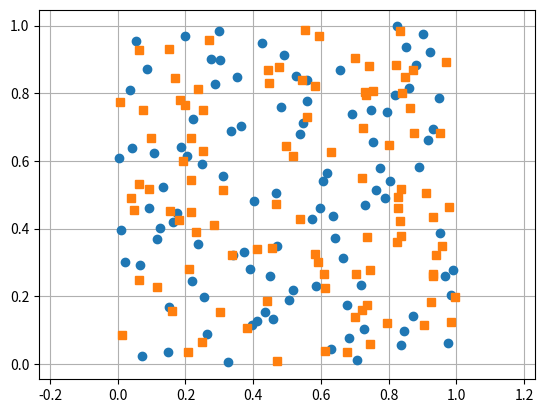

Reproduce this figure in Python.
import numpy as np
import numpy.random as rd


def uniform_init_population_lhs(shape):
    popsize = shape[0]
    ndof = shape[1]
    dsize  = 1.0/popsize

    sample_array = dsize*rd.sample(size=shape) + np.linspace(0.,1.,num=popsize,endpoint=False)[:,np.newaxis]
    init_pop = np.zeros(shape)
    for dim in range(ndof) : 
        rdm_order = rd.permutation(popsize)
        init_pop[:,dim] = sample_array[rdm_order,dim]

    return init_pop


def uniform_init_population_random(shape):
    return rd.sample(shape)

def fast_non_dominated_sort(x1,x2,selection_size=None):
    size_pop = len(x1)
    if selection_size is None :
        selection_size = size_pop
    index_R =  np.array(range(size_pop),dtype=int)
    Fi = []
    list_Sr = []
    list_nr = []
    rank_R = np.ones_like(index_R,dtype=int)*-1

    for r,(x1r,x2r) in enumerate(zip(x1,x2)) :

        dominated_test = (x1r<x1)&(x2r<x2)
        dominance_test = (x1r>x1)&(x2r>x2)


        nr = np.count_nonzero(dominated_test) #number of dominated solutions
        Sr = [q for q in range(size_pop) if dominance_test[q]]

        list_Sr.append(Sr)
        list_nr.append(nr)

        if nr == 0 :
            rank_R[r] = 1
            Fi.append(r)


    i = 1
    size = len(Fi)
    while size > 0 and size<selection_size:
        Q = []
        for r in Fi :
            Sr = list_Sr[r]
            for q in Sr :
                nq = list_nr[q]
                nq = nq - 1
                list_nr[q] = nq
                if nq == 0 :
                    rank_R[q] = i+1
                    Q.append(q)
        i += 1
        Fi = Q
        size += len(Fi)

    non_ranked_sol = rank_R < 1
    rank_R[non_ranked_sol] = max(rank_R)+1

    return rank_R

def crowning_distance(x1,x2,rank_R):
    """
    Compute the crowning distance between two objective x1,x2
    """
    size = len(x1)
    max_rank = max(rank_R)
    crowning_dist = np.zeros_like(x1,dtype=float)
    x1min,x1max = x1.min(),x1.max()
    x2min,x2max = x2.min(),x2.max()
    index_array = np.array(list(range(size)))

    for rank_k in range(1,max_rank+1):
        index_sol = index_array[rank_R == rank_k]
        x1_k = x1[index_sol]
        x2_k = x2[index_sol]
        distance_k = np.zeros_like(x1_k,dtype=float)

        sortindex = np.argsort(x1_k)
        x1_k = x1_k[sortindex]
        x2_k = x2_k[sortindex]
        index_sol = index_sol[sortindex]
        distance_k = distance_k[sortindex]
        distance_k[1:-1:] = (x1_k[2:] - x1_k[:-2])/(x1max-x1min)
        distance_k[0] = 1.0
        distance_k[-1] = 1.0

        sortindex = np.argsort(x2_k)
        x2_k = x2_k[sortindex]
        index_sol = index_sol[sortindex]
        distance_k = distance_k[sortindex]
        distance_k[1:-1:] += (x2_k[2:] - x2_k[:-2])/(x2max-x2min)
        distance_k[0] += 1.0
        distance_k[-1] += 1.0

        crowning_dist[index_sol] = distance_k

    dist_min,dist_max = crowning_dist.min(),crowning_dist.max()
    crowning_fitness =  (crowning_dist-dist_min)/(dist_max-dist_min)
    return crowning_fitness

if __name__ == "__main__": 
    import matplotlib.pyplot as plt

    shape = (100,2)
    x = uniform_init_population_lhs(shape)
    y = uniform_init_population_random(shape)

    plt.plot(x[:,0],x[:,1],'o')
    plt.plot(y[:,0],y[:,1],'s')
    plt.grid(True)
    plt.axis('equal')
    plt.show()